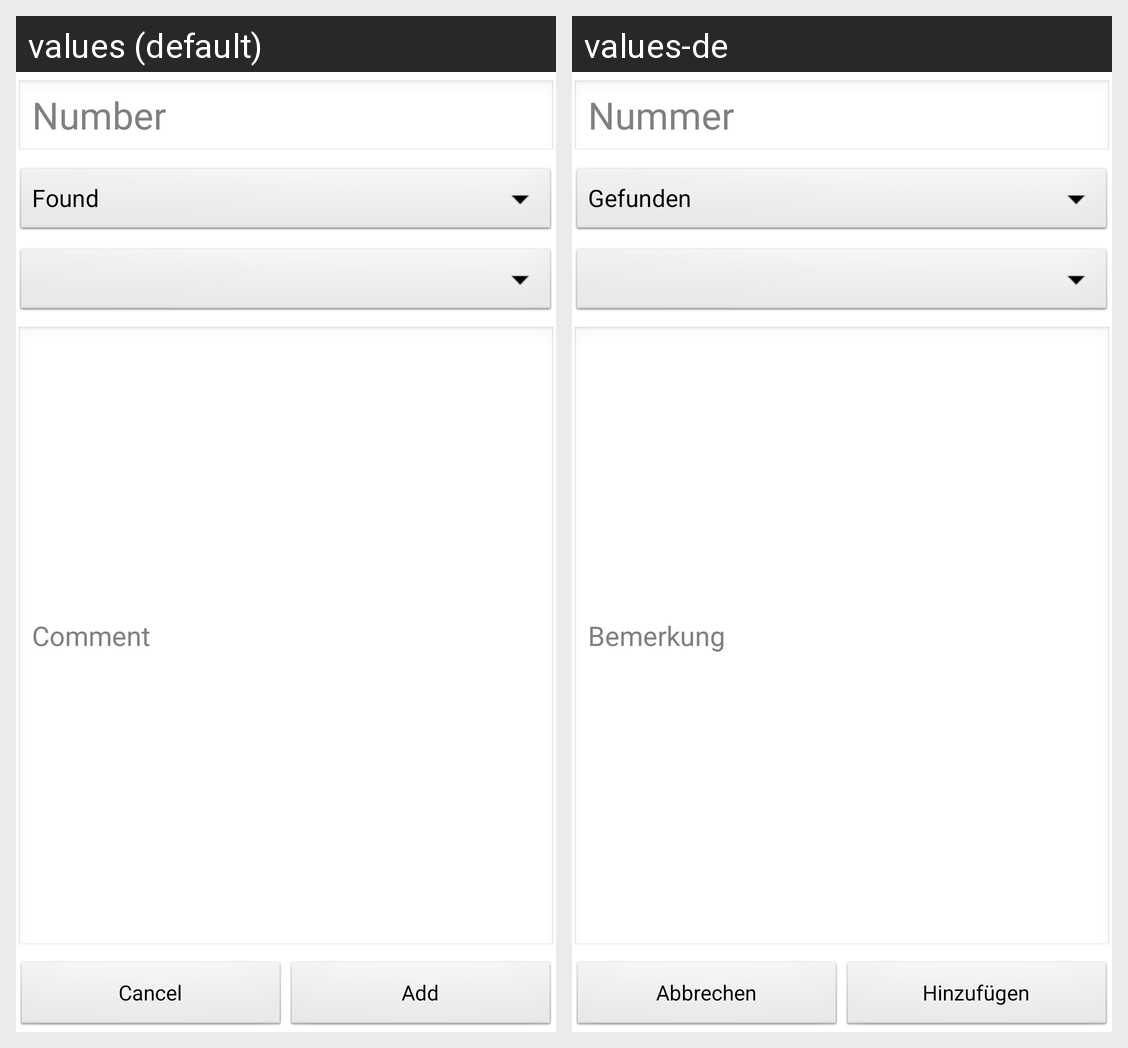

Locale-by-locale string values for the Android screen shown in this grid:
Android screen res/layout/activity_add_numbag.xml rendered under 2 locales, left to right: values (default), values-de. Device: Nexus 5 (rendered at 1080×1920; each locale shown at half size, 540×960, under a caption strip naming it); theme AppTheme.
Strings drawn on this screen, with the default value and each locale's value (text and hints the layout hard-codes, and strings that could not be matched under every locale, appear in the picture but are not listed):

hint_txt_add_numbag_number
  values: Number
  values-de: Nummer

hint_txt_add_numbag_comment
  values: Comment
  values-de: Bemerkung

text_btn_add_numbag_cancel
  values: Cancel
  values-de: Abbrechen

text_btn_add_numbag_add
  values: Add
  values-de: Hinzufügen
